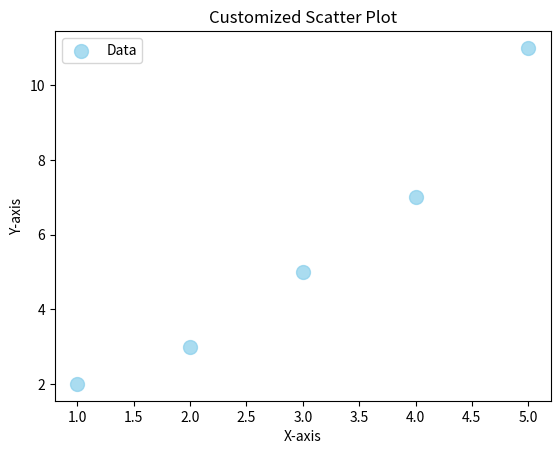

Write Python code to recreate this figure.
# scatter_plot_customized.py

import matplotlib.pyplot as plt

# Data
x = [1, 2, 3, 4, 5]
y = [2, 3, 5, 7, 11]

# Create a scatter plot with customization
plt.scatter(x, y, color='skyblue', marker='o', s=100, alpha=0.7, label='Data')

# Customize the chart
plt.xlabel('X-axis')
plt.ylabel('Y-axis')
plt.title('Customized Scatter Plot')
plt.legend()

# Display the chart
plt.show()
